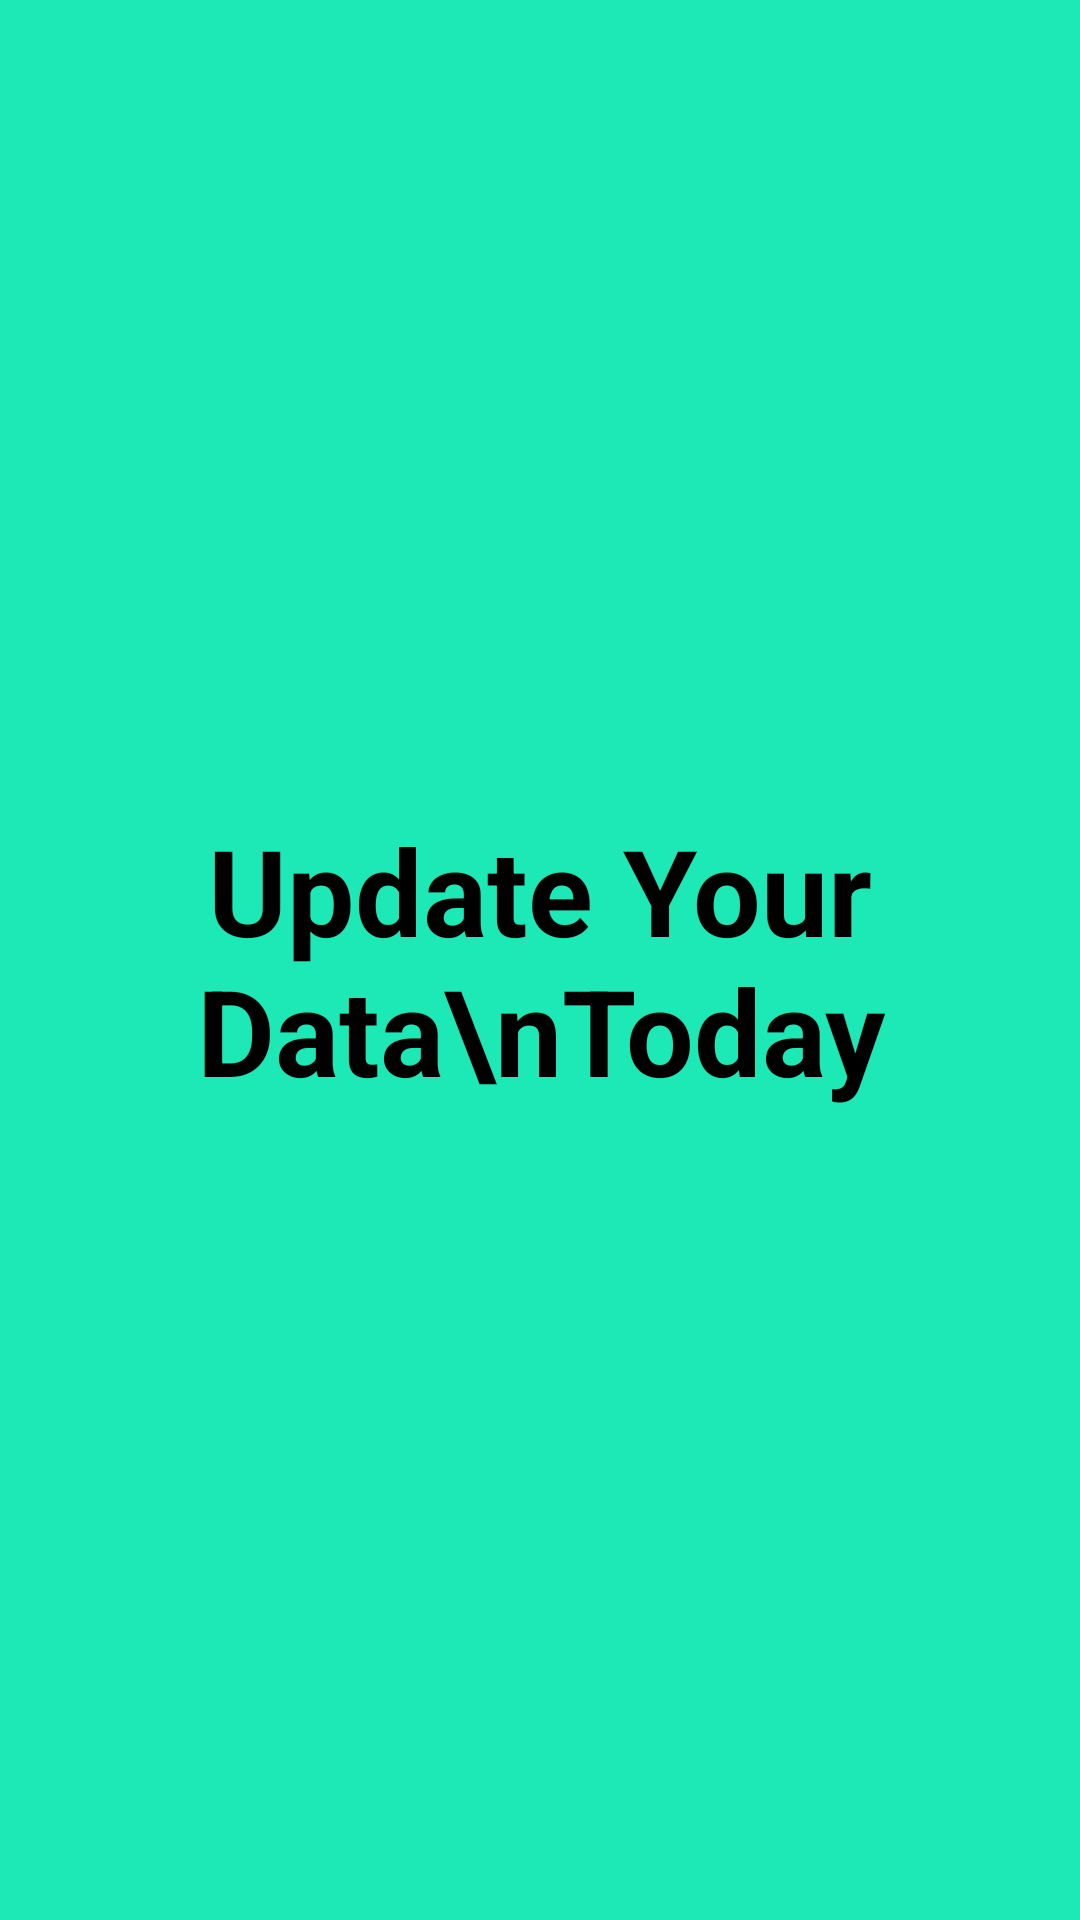

This screen was rendered from an Android layout file. Write that file and the resources it references.
<!-- AndroidManifest.xml: application theme Base.Theme.AdminDeskboard -->
<!-- res/layout/header_layout.xml -->
<?xml version="1.0" encoding="utf-8"?>
<LinearLayout xmlns:android="http://schemas.android.com/apk/res/android"
    android:layout_width="match_parent"
    android:layout_height="wrap_content"
    android:background="#1DE9B6">

    <LinearLayout
        android:layout_width="match_parent"
        android:layout_height="wrap_content"
        android:layout_gravity="center">
        <TextView
            android:layout_width="match_parent"
            android:layout_height="150dp"
            android:text="Update Your Data\nToday"
            android:textSize="40sp"
            android:gravity="center"
            android:textColor="@color/black"
            android:textStyle="bold"
            />
    </LinearLayout>

</LinearLayout>
<!-- resources referenced by this layout -->
<resources>
  <style name="Base.Theme.AdminDeskboard" parent="Theme.Material3.DayNight.NoActionBar">
          
          
      </style>
  <!-- not gathered from this repository: default colours our renderer supplied (Android Studio template values) -->
  <color name="black">#FF000000</color>
</resources>
